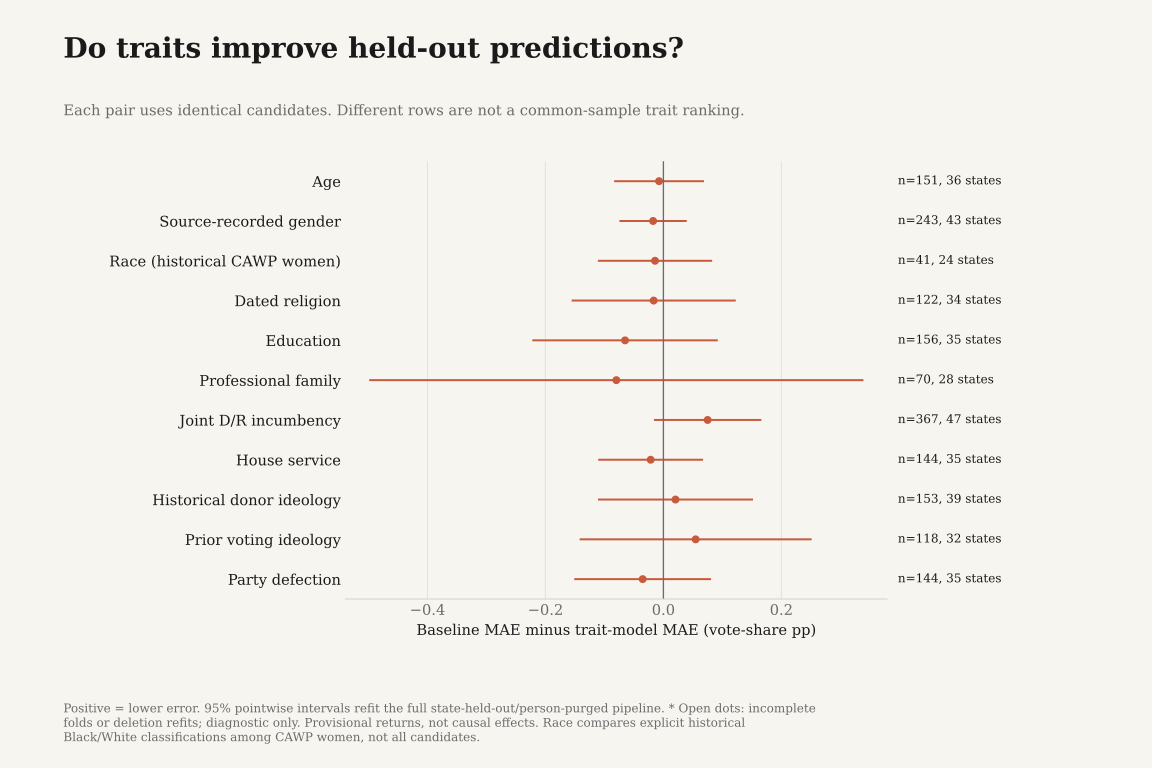

Source data for this figure (header and first rows):
trait, n, states, MAE_gain_share_pp, augmented_MAE_share_pp, augmented_RMSE_share_pp, augmented_bias_share_pp, baseline_MAE_share_pp, baseline_RMSE_share_pp, baseline_bias_share_pp, complete, excluded_ids, gain_ci_high, gain_ci_low, interval_status, paired_candidates, population_candidates, population_ids, population_rule, population_states
age, 153, 36, -0.007362, 2.858, 3.661, -0.02764, 2.851, 3.666, -0.02162, True, ["2026:house:MI:04:general:source_genera…, 0.06721, -0.08194, full_pipeline_state_jackknife, 151, 151, ["2026:house:AL:02:general:source_genera…, joint_D_R_incumbency_stratum_in_at_least…, 36
gender, 243, 43, -0.01749, 2.613, 3.402, -0.01039, 2.595, 3.38, 0.03057, True, [], 0.03787, -0.07285, full_pipeline_state_jackknife, 243, 243, ["2026:house:AL:02:general:source_genera…, joint_D_R_incumbency_stratum_in_at_least…, 43
race, 45, 24, -0.01421, 2.34, 2.901, -0.01426, 2.326, 2.873, -0.03667, True, ["2026:house:TX:08:general:source_genera…, 0.08097, -0.1094, full_pipeline_state_jackknife, 41, 41, ["2026:house:CA:18:general:source_genera…, joint_D_R_incumbency_stratum_in_at_least…, 24
religion, 123, 34, -0.0165, 3.016, 3.794, -0.0222, 3, 3.807, -0.008163, True, ["2026:house:IA:03:general:source_genera…, 0.1209, -0.1539, full_pipeline_state_jackknife, 122, 122, ["2026:house:AL:02:general:source_genera…, joint_D_R_incumbency_stratum_in_at_least…, 34
education, 156, 35, -0.06505, 2.791, 3.581, -0.03492, 2.726, 3.507, -0.01615, True, [], 0.09051, -0.2206, full_pipeline_state_jackknife, 156, 156, ["2026:house:AL:02:general:source_genera…, joint_D_R_incumbency_stratum_in_at_least…, 35
profession, 70, 28, -0.07985, 3.028, 3.778, 0.1821, 2.948, 3.687, 0.08646, True, [], 0.3375, -0.4971, full_pipeline_state_jackknife, 70, 70, ["2026:house:CA:02:general:source_genera…, joint_D_R_incumbency_stratum_in_at_least…, 28
incumbency, 367, 47, 0.07498, 2.55, 3.334, 0.01924, 2.625, 3.422, 0.0219, True, [], 0.1644, -0.01441, full_pipeline_state_jackknife, 367, 367, ["2026:house:AL:01:general:source_genera…, joint_D_R_incumbency_stratum_in_at_least…, 47
house_service, 144, 35, -0.02163, 2.857, 3.636, -0.03372, 2.835, 3.655, -0.01715, True, [], 0.06557, -0.1088, full_pipeline_state_jackknife, 144, 144, ["2026:house:AL:02:general:source_genera…, joint_D_R_incumbency_stratum_in_at_least…, 35
donor_ideology, 153, 39, 0.02049, 2.611, 3.18, 0.03008, 2.631, 3.289, 0.0279, True, [], 0.1502, -0.1093, full_pipeline_state_jackknife, 153, 153, ["2026:house:AL:02:general:source_genera…, joint_D_R_incumbency_stratum_in_at_least…, 39
voting_ideology, 118, 32, 0.05466, 2.802, 3.619, -0.04341, 2.857, 3.673, -0.03134, True, [], 0.2497, -0.1404, full_pipeline_state_jackknife, 118, 118, ["2026:house:AL:07:general:source_genera…, joint_D_R_incumbency_stratum_in_at_least…, 32
party_unity, 144, 35, -0.03519, 2.87, 3.744, 0.002323, 2.835, 3.655, -0.01715, True, [], 0.07909, -0.1495, full_pipeline_state_jackknife, 144, 144, ["2026:house:AL:02:general:source_genera…, joint_D_R_incumbency_stratum_in_at_least…, 35
